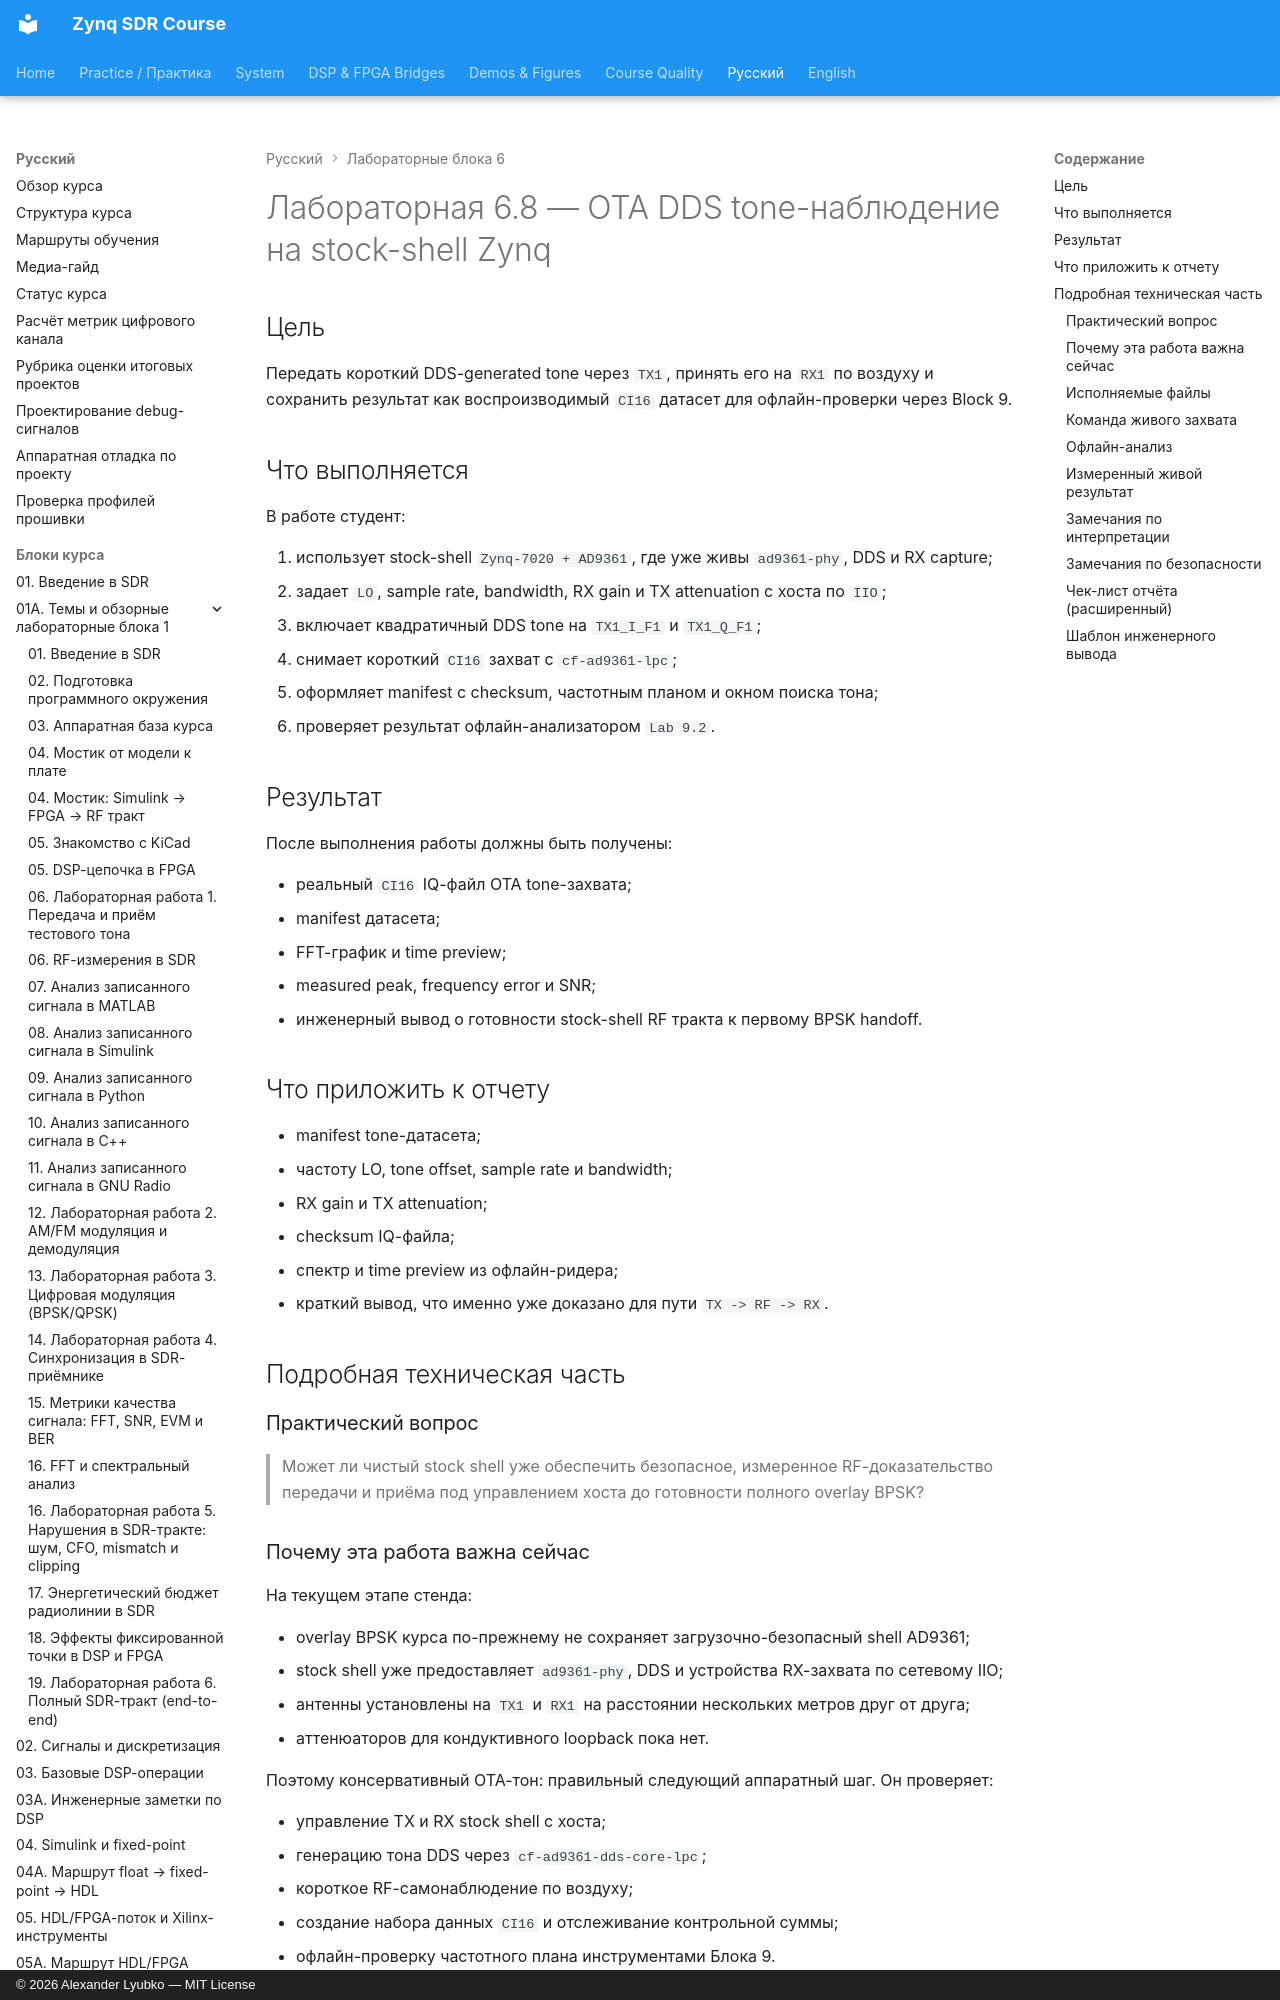

repository: Lay007/zynq-sdr-course · page: ru/labs/lab-6-8-zynq-ota-tone-observation/index.html · generator: mkdocs · copyright: © 2026 Alexander Lyubko — MIT License

# Лабораторная 6.8 — OTA DDS tone-наблюдение на stock-shell Zynq

## Цель

Передать короткий DDS-generated tone через `TX1`, принять его на `RX1` по
воздуху и сохранить результат как воспроизводимый `CI16` датасет для
офлайн-проверки через Block 9.

## Что выполняется

В работе студент:

1. использует stock-shell `Zynq-7020 + AD9361`, где уже живы `ad9361-phy`, DDS и RX capture;
2. задает `LO`, sample rate, bandwidth, RX gain и TX attenuation с хоста по `IIO`;
3. включает квадратичный DDS tone на `TX1_I_F1` и `TX1_Q_F1`;
4. снимает короткий `CI16` захват с `cf-ad9361-lpc`;
5. оформляет manifest с checksum, частотным планом и окном поиска тона;
6. проверяет результат офлайн-анализатором `Lab 9.2`.

## Результат

После выполнения работы должны быть получены:

- реальный `CI16` IQ-файл OTA tone-захвата;
- manifest датасета;
- FFT-график и time preview;
- measured peak, frequency error и SNR;
- инженерный вывод о готовности stock-shell RF тракта к первому BPSK handoff.
